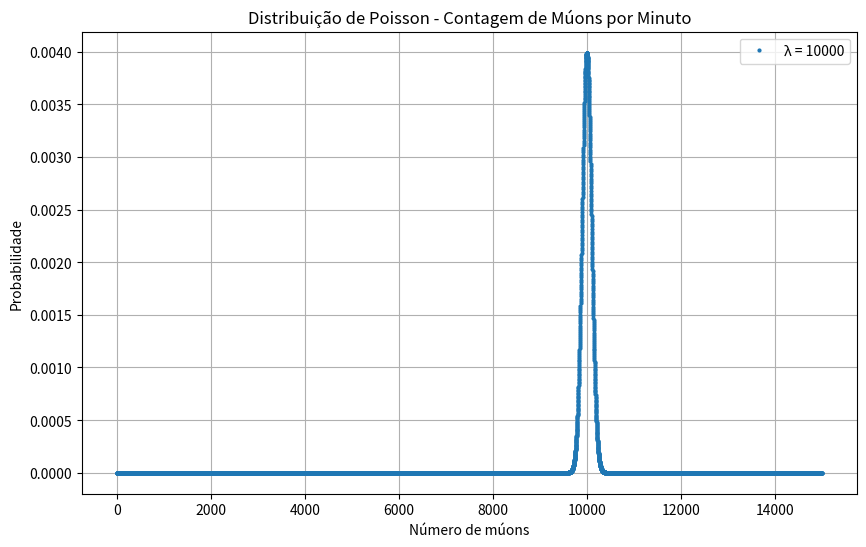

Write the Python code that produced this figure.
import numpy as np
import matplotlib.pyplot as plt
from scipy.stats import poisson

# Taxa de múons por minuto (esperança λ)
lambda_muons = 10000  # múons/min

# Gerar valores de 0 a 15000 múons
x = np.arange(0, 15000, 1)

# Distribuição de Poisson
poisson_dist = poisson.pmf(x, lambda_muons)

# Plotar o gráfico
plt.figure(figsize=(10, 6))
plt.plot(x, poisson_dist, marker='o', linestyle='', markersize=2, label=f"λ = {lambda_muons}")
plt.title("Distribuição de Poisson - Contagem de Múons por Minuto")
plt.xlabel("Número de múons")
plt.ylabel("Probabilidade")
plt.legend()
plt.grid()
plt.show()
